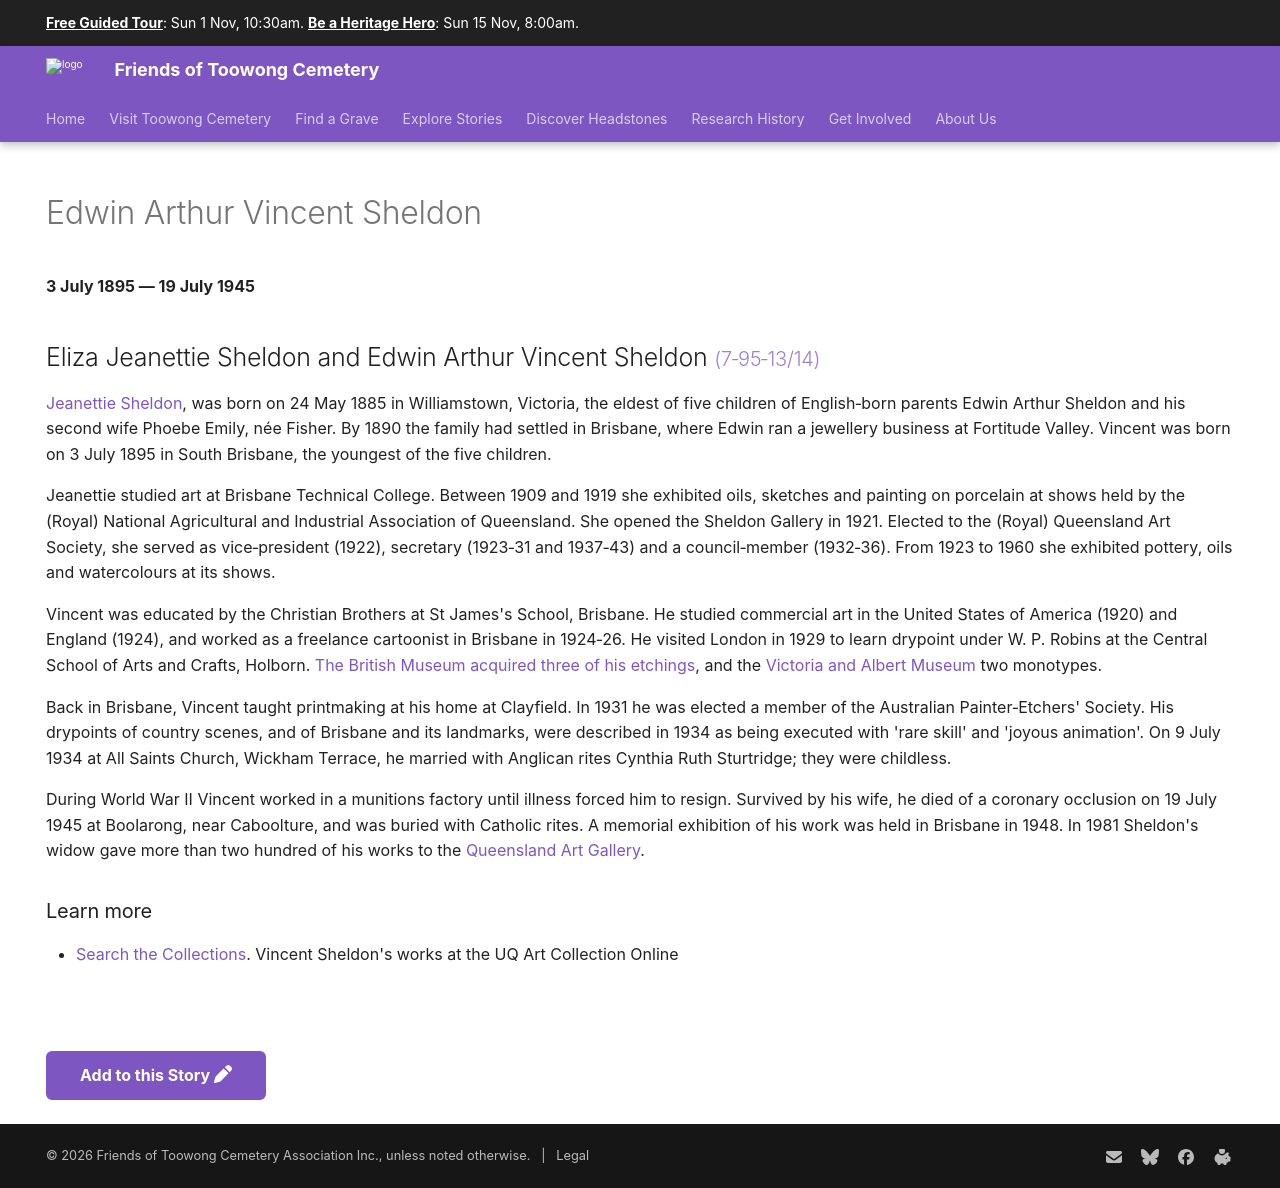

repository: 1871fotc/1871fotc.github.io · page: research/edwin-arthur-vincent-sheldon/index.html · generator: mkdocs

---
hide:
  - toc
  - navigation 
---

# Edwin Arthur Vincent Sheldon

**3 July 1895 — 19 July 1945**

--8<-- "snippets/edwin-arthur-vincent-sheldon.md"

### Learn more

- [Search the Collections](http://www.artmuseum.uq.edu.au/collection/search.php?request=search). Vincent Sheldon's works at the UQ Art Collection Online

--8<-- "snippets/add-to-this-story.md"
